Run: headless pygame with SDL's dummy video driver; simulated clock (each Clock.tick advances the game by its frame time, no real sleeping); random seed 0; keys injected as events and as key.get_pressed() state; no mouse input.
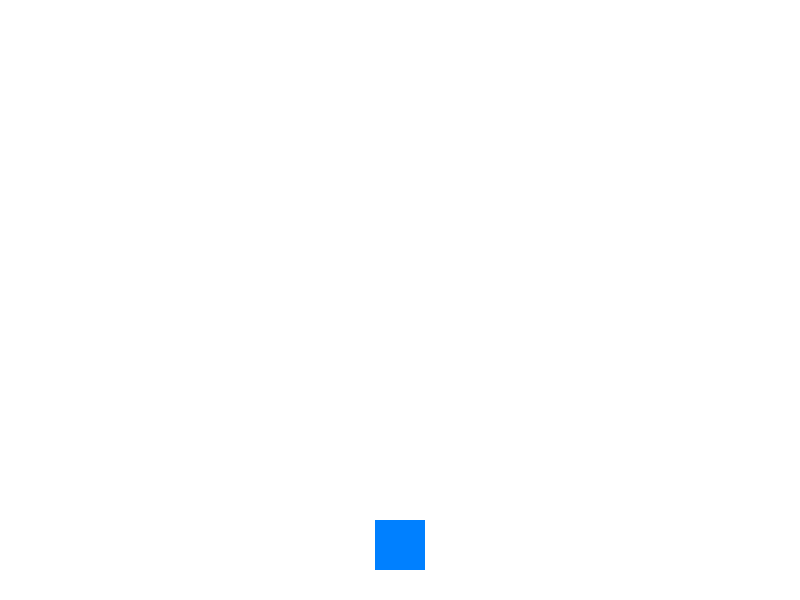
Frame 1 of 4 · flips 1–60 · no input
Frame 2 of 4 · flips 61–180 · tapped SPACE, RETURN · held RIGHT (→), D · screen unchanged from frame 1, image omitted
Frame 3 of 4 · flips 181–300 · held DOWN (↓), S · screen unchanged from frame 2, image omitted
Frame 4 of 4 · flips 301–420 · held LEFT (←), A, UP (↑), W · screen unchanged from frame 3, image omitted

The pygame program that drew these frames:

import pygame as pg

pg.init()

# Константы
WIDTH, HEIGHT = 800, 600
WHITE = (255, 255, 255)
GRAVITY = 0.5
JUMP_STRENGTH = -10

# Оконные настройки
screen = pg.display.set_mode((WIDTH, HEIGHT))
pg.display.set_caption('Прыжки персонажа')
clock = pg.time.Clock()
FPS = 60

# Игрок
class Player(pg.sprite.Sprite):
    def __init__(self):
        super().__init__()
        self.image = pg.Surface((50, 50))
        self.image.fill((0, 128, 255))
        self.rect = self.image.get_rect(midbottom = (WIDTH // 2, HEIGHT - 30))
        self.velocity = 0
        self.on_ground = True

    def jump(self):
        if self.on_ground:
            self.velocity = JUMP_STRENGTH
            self.on_ground = False

    def update(self):
        self.velocity += GRAVITY
        self.rect.y += self.velocity

        if self.rect.bottom > HEIGHT - 30:
            self.rect.bottom = HEIGHT - 30
            self.on_ground = True
            self.velocity = 0

player = Player()

# Игровой цикл
running = True
while running:
    for event in pg.event.get():
        if event.type == pg.QUIT:
            running = False
        if event.type == pg.KEYDOWN:
            if event.key == pg.K_SPACE:
                player.jump()

    player.update()

    # Отрисовка
    screen.fill(WHITE)
    screen.blit(player.image, player.rect)
    pg.display.flip()

    clock.tick(FPS)

pg.quit()
